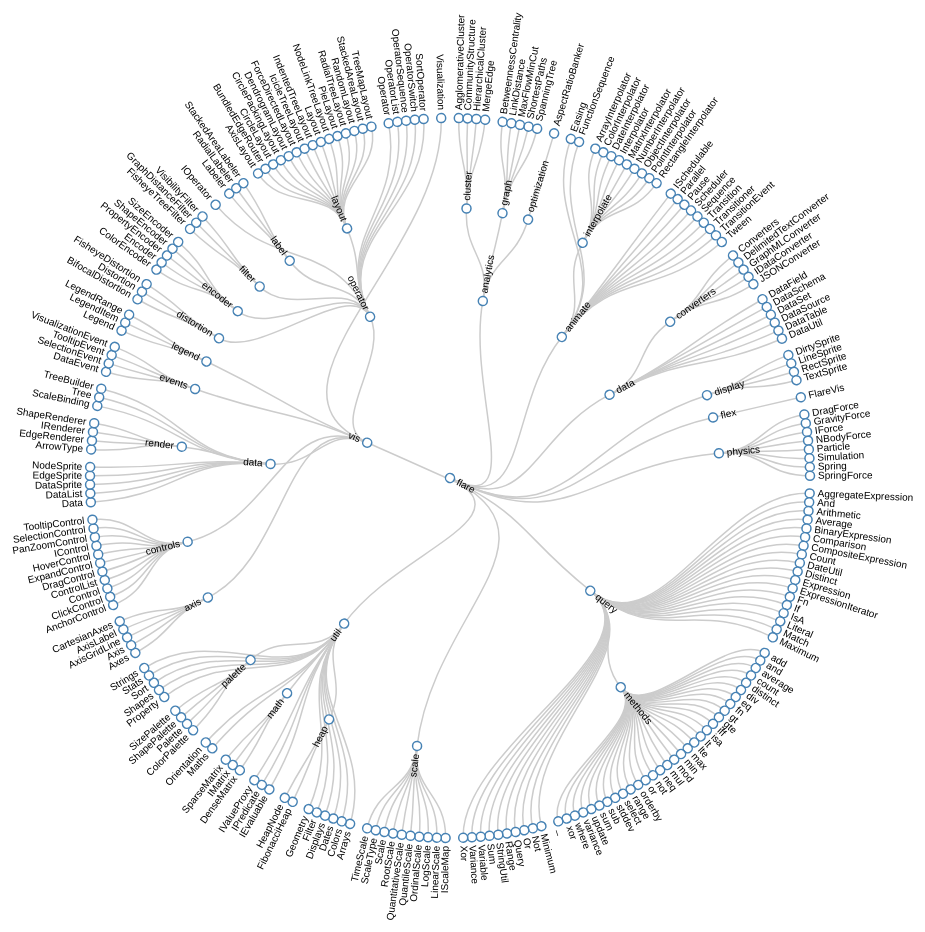
D3 v3 page, settled after 480 driven frames (8 s of simulated time); the page loaded 1 data file(s).



var radius = 960 / 2;

var cluster = d3.layout.cluster()
    .size([360, radius - 120]);

var diagonal = d3.svg.diagonal.radial()
    .projection(function(d) { return [d.y, d.x / 180 * Math.PI]; });

var svg = d3.select("body").append("svg")
    .attr("width", radius * 2)
    .attr("height", radius * 2)
  .append("g")
    .attr("transform", "translate(" + radius + "," + radius + ")");

d3.json("../data/flare.json", function(error, root) {
  var nodes = cluster.nodes(root);

  var link = svg.selectAll("path.link")
      .data(cluster.links(nodes))
    .enter().append("path")
      .attr("class", "link")
      .attr("d", diagonal);

  var node = svg.selectAll("g.node")
      .data(nodes)
    .enter().append("g")
      .attr("class", "node")
      .attr("transform", function(d) { return "rotate(" + (d.x - 90) + ")translate(" + d.y + ")"; })

  node.append("circle")
      .attr("r", 4.5);

  node.append("text")
      .attr("dy", ".31em")
      .attr("text-anchor", function(d) { return d.x < 180 ? "start" : "end"; })
      .attr("transform", function(d) { return d.x < 180 ? "translate(8)" : "rotate(180)translate(-8)"; })
      .text(function(d) { return d.name; });
});



### data: ../data/flare.json
{
 "name": "flare",
 "children": [
  {
   "name": "analytics",
   "children": [
    "{... 2 keys}",
    "{... 2 keys}",
    "{... 2 keys}"
   ]
  },
  {
   "name": "animate",
   "children": [
    "{... 2 keys}",
    "{... 2 keys}",
    "{... 2 keys}",
    "{... 2 keys}",
    "{... 2 keys}",
    "{... 2 keys}",
    "{... 2 keys}",
    "{... 2 keys}",
    "... 4 more items"
   ]
  },
  {
   "name": "data",
   "children": [
    "{... 2 keys}",
    "{... 2 keys}",
    "{... 2 keys}",
    "{... 2 keys}",
    "{... 2 keys}",
    "{... 2 keys}",
    "{... 2 keys}"
   ]
  },
  {
   "name": "display",
   "children": [
    "{... 2 keys}",
    "{... 2 keys}",
    "{... 2 keys}",
    "{... 2 keys}"
   ]
  },
  {
   "name": "flex",
   "children": [
    "{... 2 keys}"
   ]
  },
  {
   "name": "physics",
   "children": [
    "{... 2 keys}",
    "{... 2 keys}",
    "{... 2 keys}",
    "{... 2 keys}",
    "{... 2 keys}",
    "{... 2 keys}",
    "{... 2 keys}",
    "{... 2 keys}"
   ]
  },
  {
   "name": "query",
   "children": [
    "{... 2 keys}",
    "{... 2 keys}",
    "{... 2 keys}",
    "{... 2 keys}",
    "{... 2 keys}",
    "{... 2 keys}",
    "{... 2 keys}",
    "{... 2 keys}",
    "... 21 more items"
   ]
  },
  {
   "name": "scale",
   "children": [
    "{... 2 keys}",
    "{... 2 keys}",
    "{... 2 keys}",
    "{... 2 keys}",
    "{... 2 keys}",
    "{... 2 keys}",
    "{... 2 keys}",
    "{... 2 keys}",
    "... 2 more items"
   ]
  },
  "... 2 more items"
 ]
}